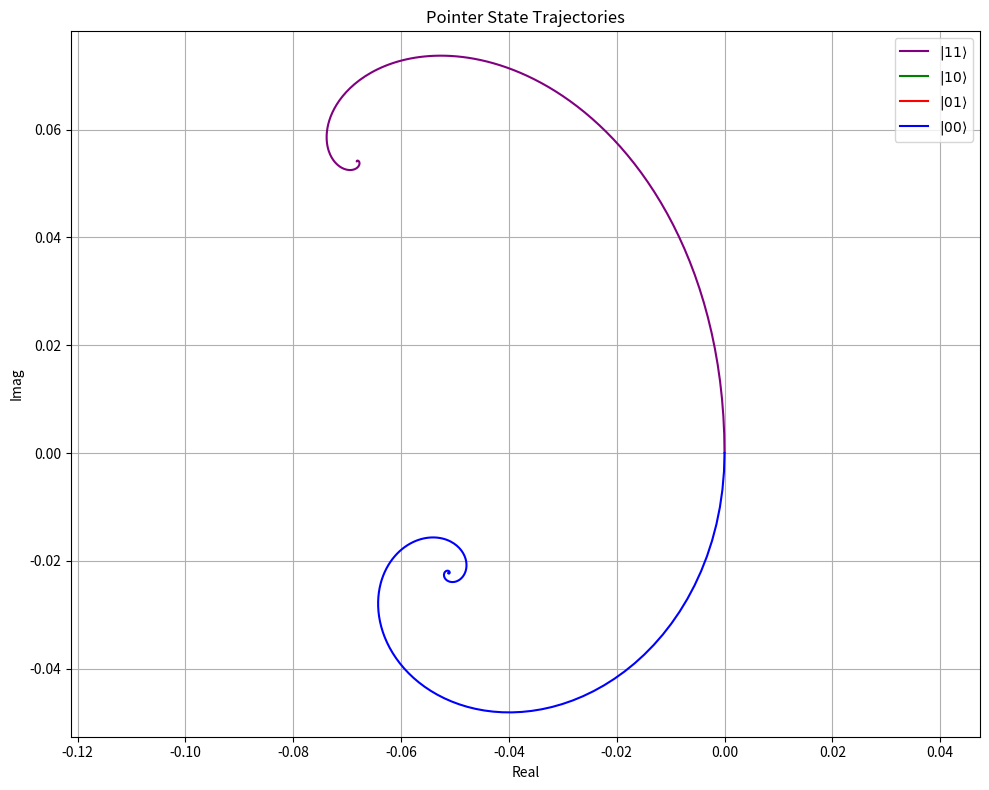
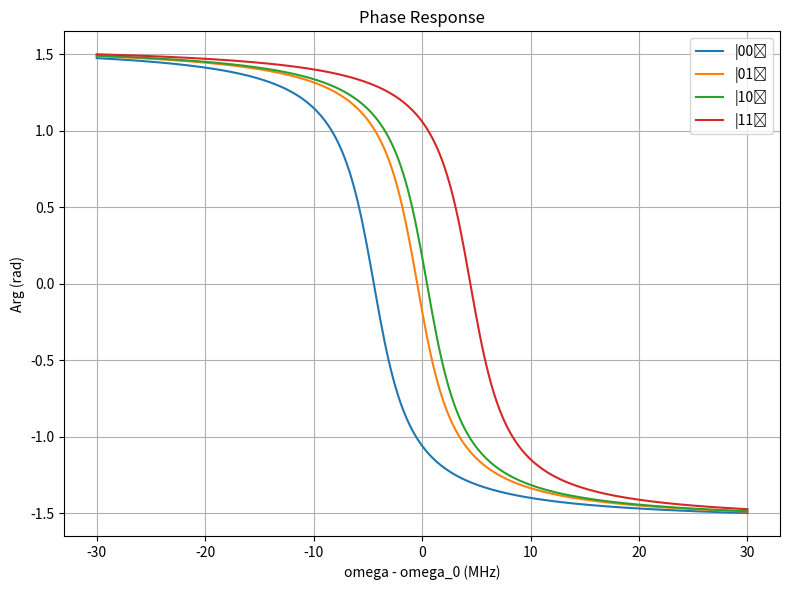

These charts were generated, in order, by the following Python code:
import numpy as np
import matplotlib.pyplot as plt

t = np.linspace(0, 10, 1000)
# params
kappa = 5.0

g_1 = 1.4
g_2 = 1.0

Omega_q1 = 0.1
Omega_q2 = 0.4

Omega_r1 = 0.0
Omega_r2 = 0.0

delta_r1 = 0.8
delta_r2 = 0.5

chi_1 = g_1**2 / delta_r1
chi_2 = g_2**2 / delta_r2

ratio = chi_1 * g_2 / (chi_2 * g_1)
Omega_q2 = Omega_q1 * ratio

# drive term
def epsilon_eff(sigma_z1, sigma_z2):
    return (Omega_r1 + Omega_r2) - 1j * (Omega_q1 * chi_1 * sigma_z1 / g_1 + Omega_q2 * chi_2 * sigma_z2 / g_2)

# alpha trajectory
def alpha_traj(t, sigma_z1, sigma_z2, alpha0=0):
    chi_total = chi_1 * sigma_z1 + chi_2 * sigma_z2
    decay = np.exp(-(1j * (delta_r1 + delta_r2 + chi_total) + kappa / 2) * t)
    alpha_ss = epsilon_eff(sigma_z1, sigma_z2) / (kappa / 2 + 1j * (delta_r1 + delta_r2 + chi_total))
    return alpha_ss + (alpha0 - alpha_ss) * decay

states = [(-1, -1), (-1, 1), (1, -1), (1, 1)]
labels = [r"$|%d%d\rangle$" % ((1-s1)//2, (1-s2)//2) for s1, s2 in states]

# plot
plt.figure(figsize=(10, 8))
colors = {'00': 'blue', '01': 'red', '10': 'green', '11': 'purple'}
for (s1, s2), label in zip(states, labels):
    alpha = alpha_traj(t, s1, s2)
    state = f"{(1-s1)//2}{(1-s2)//2}"
    plt.plot(alpha.real, alpha.imag, label=label, color=colors[state])

plt.xlabel("Real")
plt.ylabel("Imag")
plt.title("Pointer State Trajectories")
plt.grid(True)
plt.legend()
plt.axis("equal")
plt.tight_layout()
plt.show()

omega_probe = np.linspace(-30, 30, 300) 
epsilon = 0.5 * kappa * np.sqrt(2.0)    
alpha_phases = {}

states = {'00': (-1, -1), '01': (-1, +1), '10': (+1, -1), '11': (+1, +1)}

for label, (sz1_val, sz2_val) in states.items():
    delta_eff = omega_probe - (chi_1 * sz1_val + chi_2 * sz2_val)
    alpha = epsilon / (kappa/2 + 1j * delta_eff)
    alpha_phases[label] = np.angle(alpha)

plt.figure(figsize=(8, 6))
for label, phase in alpha_phases.items():
    plt.plot(omega_probe, phase, label=f"|{label}⟩")
plt.title("Phase Response")
plt.xlabel("omega - omega_0 (MHz)")
plt.ylabel("Arg (rad)")
plt.legend()
plt.grid(True)
plt.tight_layout()
plt.show()
